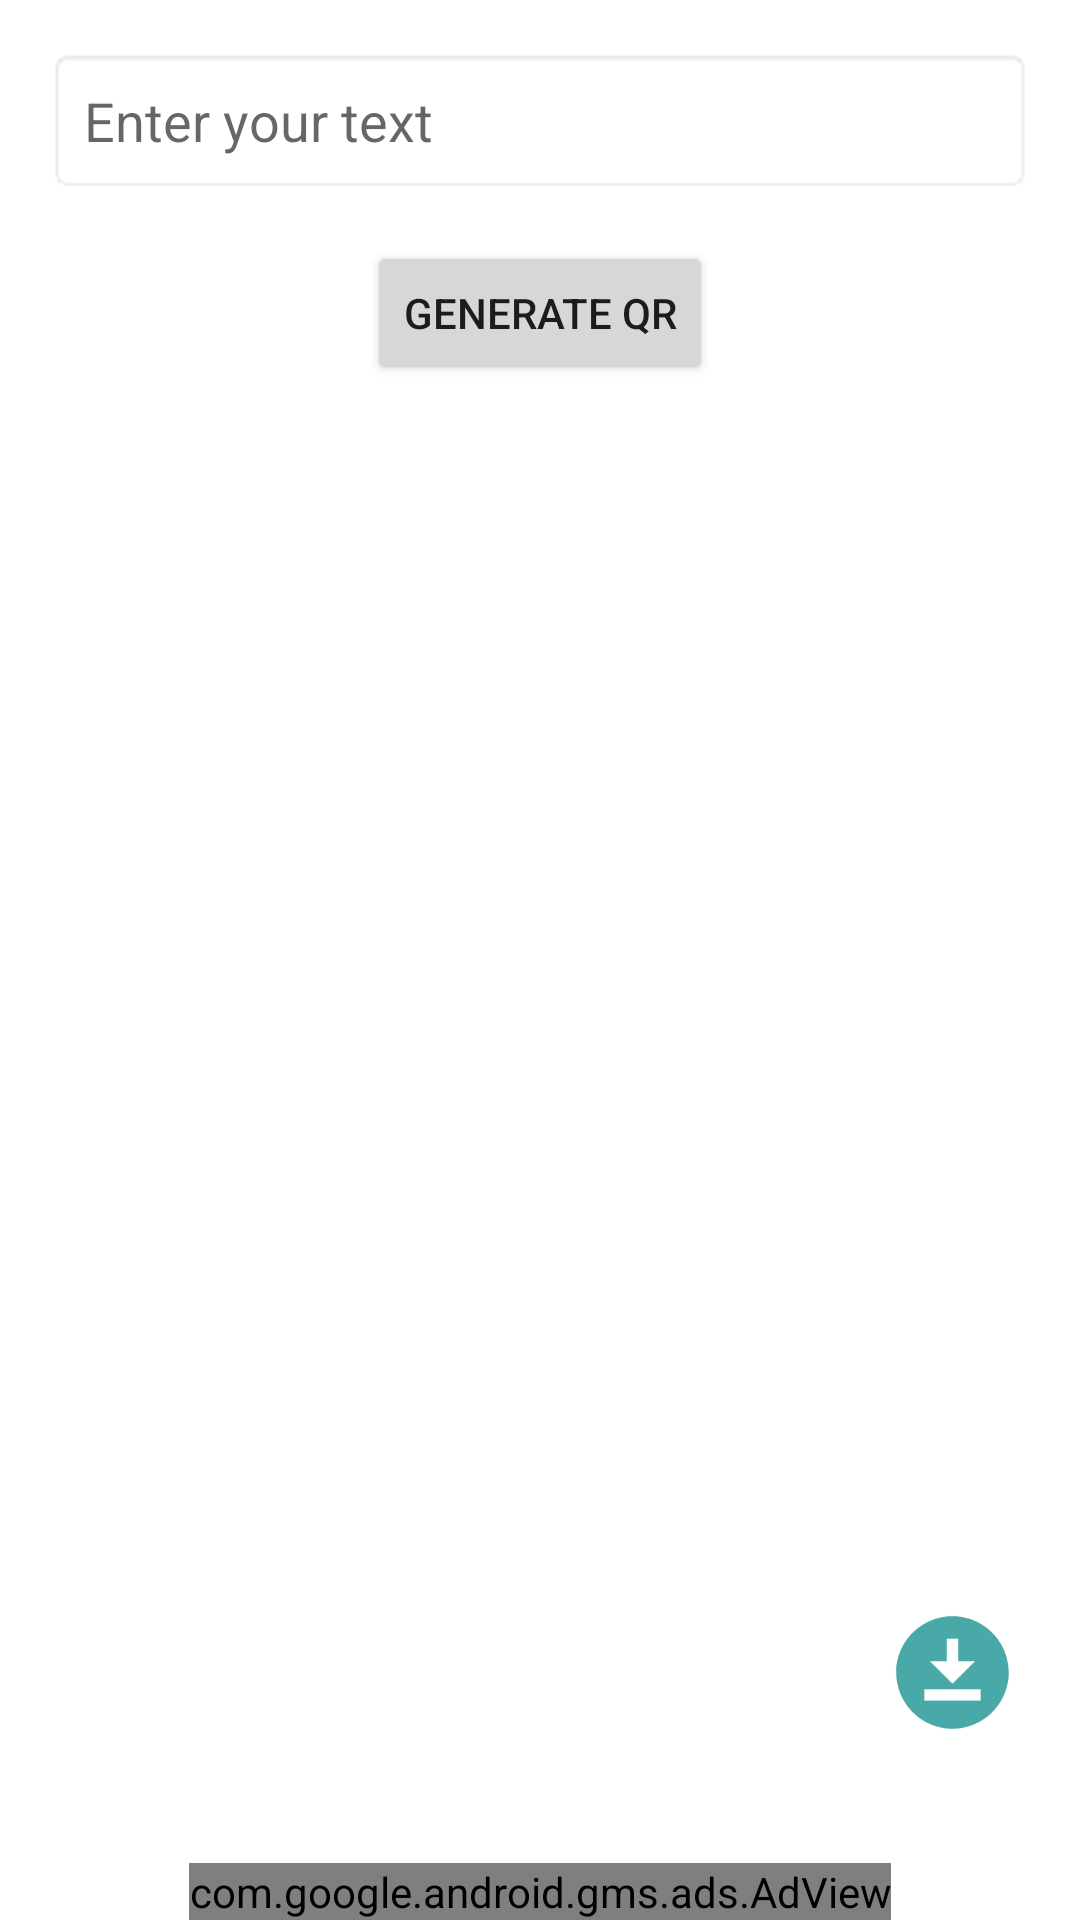

Reconstruct the res/layout file that produces this screen, plus the resources it refers to.
<!-- AndroidManifest.xml: application theme Theme.QRBarcodeScanner -->
<!-- res/layout/activity_generator.xml -->
<?xml version="1.0" encoding="utf-8"?>
<RelativeLayout xmlns:android="http://schemas.android.com/apk/res/android"
    xmlns:tools="http://schemas.android.com/tools"
    android:layout_width="match_parent"
    android:layout_height="match_parent"
    tools:context=".Generator">


    <LinearLayout
        android:layout_width="match_parent"
        android:layout_height="match_parent"
        android:gravity="center_horizontal"
        android:orientation="vertical"
        android:padding="16dp">

        <EditText
            android:id="@+id/etInput"
            android:layout_width="match_parent"
            android:layout_height="wrap_content"
            android:autofillHints=""
            android:background="@android:drawable/editbox_background"
            android:hint="@string/enter_your_text"
            android:inputType=""
            android:padding="12dp"
            android:textColor="#091135" />

        <Button
            android:id="@+id/gen_btn_id"
            android:layout_width="wrap_content"
            android:layout_height="wrap_content"
            android:layout_marginTop="16dp"
            android:text="@string/generate_qr" />

        <ImageView
            android:id="@+id/iv_output"
            android:layout_width="match_parent"
            android:layout_height="wrap_content"
            android:adjustViewBounds="true"
            android:contentDescription="@string/qr"
            android:scaleType="fitCenter" />


    </LinearLayout>


    <Button
        android:id="@+id/download_btn_id"
        android:layout_width="45dp"
        android:layout_height="45dp"
        android:layout_alignParentBottom="true"
        android:layout_alignParentEnd="true"
        android:layout_marginEnd="20dp"
        android:layout_marginBottom="60dp"
        android:background="@drawable/download_icon" />

    <com.google.android.gms.ads.AdView xmlns:ads="http://schemas.android.com/apk/res-auto"
        android:id="@+id/adView"
        android:layout_width="wrap_content"
        android:layout_height="wrap_content"
        android:layout_alignParentBottom="true"
        android:layout_centerHorizontal="true"
        ads:adSize="BANNER"
        ads:adUnitId="@string/demo_add" />


</RelativeLayout>
<!-- resources referenced by this layout -->
<resources>
  <!-- drawable download_icon (drawable) -->
  <vector android:alpha="0.72" android:height="24dp"
      android:tint="#FF018786" android:viewportHeight="24"
      android:viewportWidth="24" android:width="24dp" xmlns:android="http://schemas.android.com/apk/res/android">
      <path android:fillColor="@android:color/white" android:pathData="M12,2C6.49,2 2,6.49 2,12s4.49,10 10,10s10,-4.49 10,-10S17.51,2 12,2zM11,10V6h2v4h3l-4,4l-4,-4H11zM17,17H7v-2h10V17z"/>
  </vector>
  <string name="demo_add">ca-app-pub-3940256099942544/6300978111</string>
  <string name="enter_your_text">Enter your text</string>
  <string name="generate_qr">Generate QR</string>
  <string name="qr">qr</string>
  <style name="Theme.QRBarcodeScanner" parent="Theme.MaterialComponents.DayNight.NoActionBar">
          
          <item name="colorPrimary">@color/teal_700</item>
          <item name="colorPrimaryVariant">@color/teal_700</item>
          <item name="colorOnPrimary">@color/white</item>
          
          <item name="colorSecondary">@color/teal_200</item>
          <item name="colorSecondaryVariant">@color/teal_700</item>
          <item name="colorOnSecondary">@color/black</item>
          
          <item name="android:statusBarColor" tools:targetApi="l">?attr/colorPrimaryVariant</item>
          
      </style>
  <!-- not gathered from this repository: default colours our renderer supplied (Android Studio template values) -->
  <color name="teal_200">#FF03DAC5</color>
  <color name="teal_700">#FF018786</color>
  <color name="black">#FF000000</color>
  <color name="white">#FFFFFFFF</color>
</resources>
